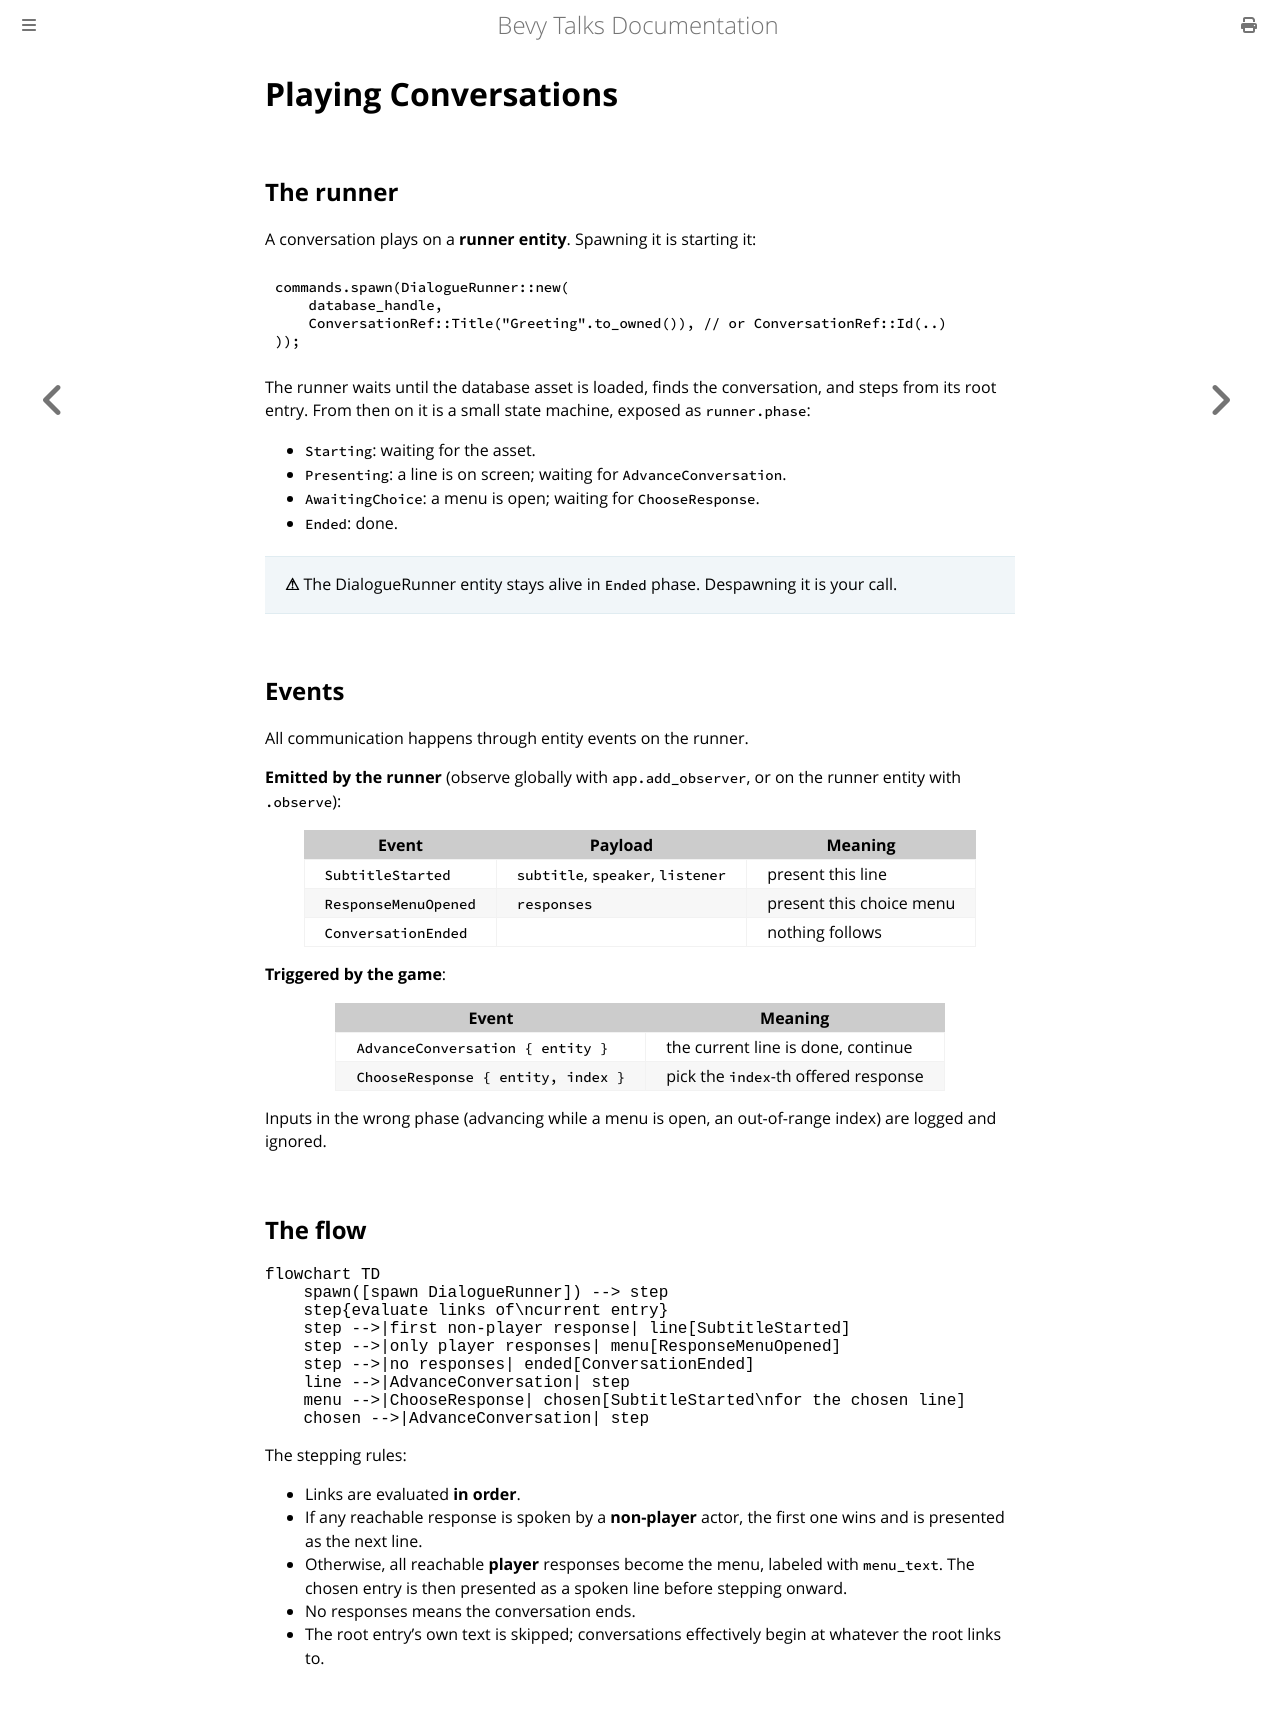

repository: giusdp/bevy_talks · page: runtime/playing.html · generator: mdbook

# Playing Conversations

## The runner

A conversation plays on a **runner entity**. Spawning it is starting it:

```rust,ignore
commands.spawn(DialogueRunner::new(
    database_handle,
    ConversationRef::Title("Greeting".to_owned()), // or ConversationRef::Id(..)
));
```

The runner waits until the database asset is loaded, finds the conversation, and steps from its root entry. 
From then on it is a small state machine, exposed as `runner.phase`:

- `Starting`: waiting for the asset.
- `Presenting`: a line is on screen; waiting for `AdvanceConversation`.
- `AwaitingChoice`: a menu is open; waiting for `ChooseResponse`.
- `Ended`: done. 

> **⚠** The DialogueRunner entity stays alive in `Ended` phase. Despawning it is your call.

## Events

All communication happens through entity events on the runner.

**Emitted by the runner** (observe globally with `app.add_observer`, or on the runner entity with `.observe`):

| Event | Payload | Meaning |
|---|---|---|
| `SubtitleStarted` | `subtitle`, `speaker`, `listener` | present this line |
| `ResponseMenuOpened` | `responses` | present this choice menu |
| `ConversationEnded` | | nothing follows |

**Triggered by the game**:

| Event | Meaning |
|---|---|
| `AdvanceConversation { entity }` | the current line is done, continue |
| `ChooseResponse { entity, index }` | pick the `index`-th offered response |

Inputs in the wrong phase (advancing while a menu is open, an out-of-range index) are logged and ignored.

## The flow

```mermaid
flowchart TD
    spawn([spawn DialogueRunner]) --> step
    step{evaluate links of\ncurrent entry}
    step -->|first non-player response| line[SubtitleStarted]
    step -->|only player responses| menu[ResponseMenuOpened]
    step -->|no responses| ended[ConversationEnded]
    line -->|AdvanceConversation| step
    menu -->|ChooseResponse| chosen[SubtitleStarted\nfor the chosen line]
    chosen -->|AdvanceConversation| step
```

The stepping rules:

- Links are evaluated **in order**.
- If any reachable response is spoken by a **non-player** actor, the first one wins and is presented as the next line.
- Otherwise, all reachable **player** responses become the menu, labeled with `menu_text`. 
  The chosen entry is then presented as a spoken line before stepping onward.
- No responses means the conversation ends.
- The root entry's own text is skipped; conversations effectively begin at whatever the root links to.
